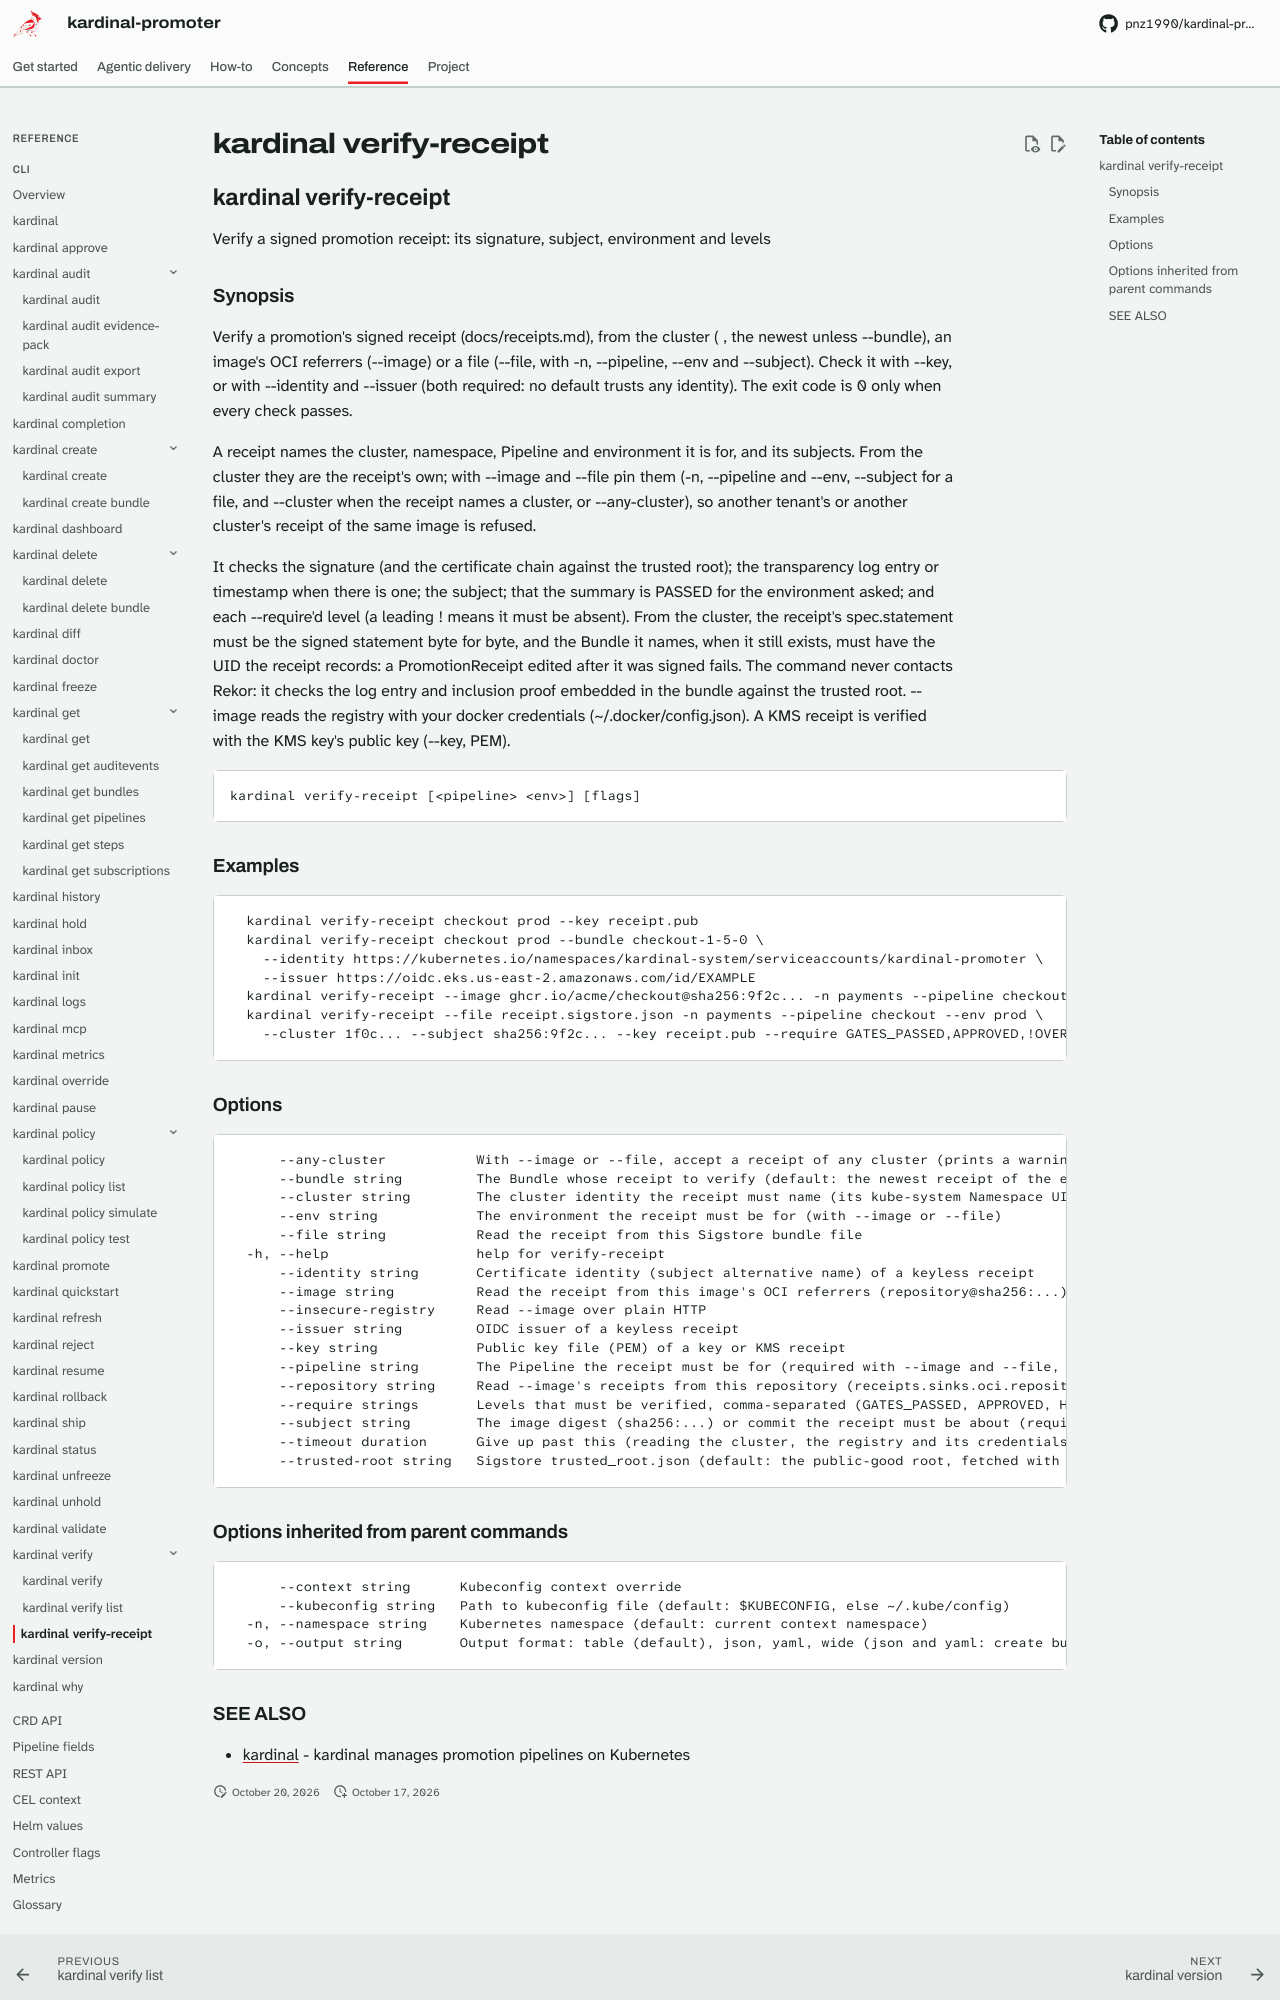

repository: pnz1990/kardinal-promoter · page: reference/cli/kardinal-verify-receipt/index.html · generator: mkdocs

## kardinal verify-receipt

Verify a signed promotion receipt: its signature, subject, environment and levels

### Synopsis

Verify a promotion's signed receipt (docs/receipts.md), from the cluster
(<pipeline> <env>, the newest unless --bundle), an image's OCI referrers
(--image) or a file (--file, with -n, --pipeline, --env and --subject). Check
it with --key, or with --identity and --issuer (both required: no default
trusts any identity). The exit code is 0 only when every check passes.

A receipt names the cluster, namespace, Pipeline and environment it is
for, and its subjects. From the cluster they are the receipt's own; with
--image and --file pin them (-n, --pipeline and --env, --subject for a file,
and --cluster when the receipt names a cluster, or --any-cluster), so another
tenant's or another cluster's receipt of the same image is refused.

It checks the signature (and the certificate chain against the trusted
root); the transparency log entry or timestamp when there is one; the
subject; that the summary is PASSED for the environment asked; and each
--require'd level (a leading ! means it must be absent). From the cluster, the receipt's spec.statement must be the signed statement
byte for byte, and the Bundle it names, when it still exists, must have the
UID the receipt records: a PromotionReceipt edited after it was signed fails.
The command never contacts Rekor: it checks the log entry and inclusion proof
embedded in the bundle against the trusted root. --image reads the registry
with your docker credentials (~/.docker/config.json). A KMS receipt is
verified with the KMS key's public key (--key, PEM).

```
kardinal verify-receipt [<pipeline> <env>] [flags]
```

### Examples

```
  kardinal verify-receipt checkout prod --key receipt.pub
  kardinal verify-receipt checkout prod --bundle checkout-1-5-0 \
    --identity https://kubernetes.io/namespaces/kardinal-system/serviceaccounts/kardinal-promoter \
    --issuer https://oidc.eks.us-east-2.amazonaws.com/id/EXAMPLE
  kardinal verify-receipt --image ghcr.io/acme/checkout@sha256:9f2c... -n payments --pipeline checkout --env prod --cluster 1f0c... --key receipt.pub
  kardinal verify-receipt --file receipt.sigstore.json -n payments --pipeline checkout --env prod \
    --cluster 1f0c... --subject sha256:9f2c... --key receipt.pub --require GATES_PASSED,APPROVED,!OVERRIDDEN
```

### Options

```
      --any-cluster           With --image or --file, accept a receipt of any cluster (prints a warning)
      --bundle string         The Bundle whose receipt to verify (default: the newest receipt of the environment)
      --cluster string        The cluster identity the receipt must name (its kube-system Namespace UID, or receipts.clusterID); required with --image and --file
      --env string            The environment the receipt must be for (with --image or --file)
      --file string           Read the receipt from this Sigstore bundle file
  -h, --help                  help for verify-receipt
      --identity string       Certificate identity (subject alternative name) of a keyless receipt
      --image string          Read the receipt from this image's OCI referrers (repository@sha256:...)
      --insecure-registry     Read --image over plain HTTP
      --issuer string         OIDC issuer of a keyless receipt
      --key string            Public key file (PEM) of a key or KMS receipt
      --pipeline string       The Pipeline the receipt must be for (required with --image and --file, with -n)
      --repository string     Read --image's receipts from this repository (receipts.sinks.oci.repository) instead of the image's
      --require strings       Levels that must be verified, comma-separated (GATES_PASSED, APPROVED, HEALTHY, SLSA_BUILD_LEVEL_3, ...); !LEVEL must be absent
      --subject string        The image digest (sha256:...) or commit the receipt must be about (required with --file)
      --timeout duration      Give up past this (reading the cluster, the registry and its credentials, the trusted root): cannot verify, a failure (default 1m0s)
      --trusted-root string   Sigstore trusted_root.json (default: the public-good root, fetched with TUF)
```
